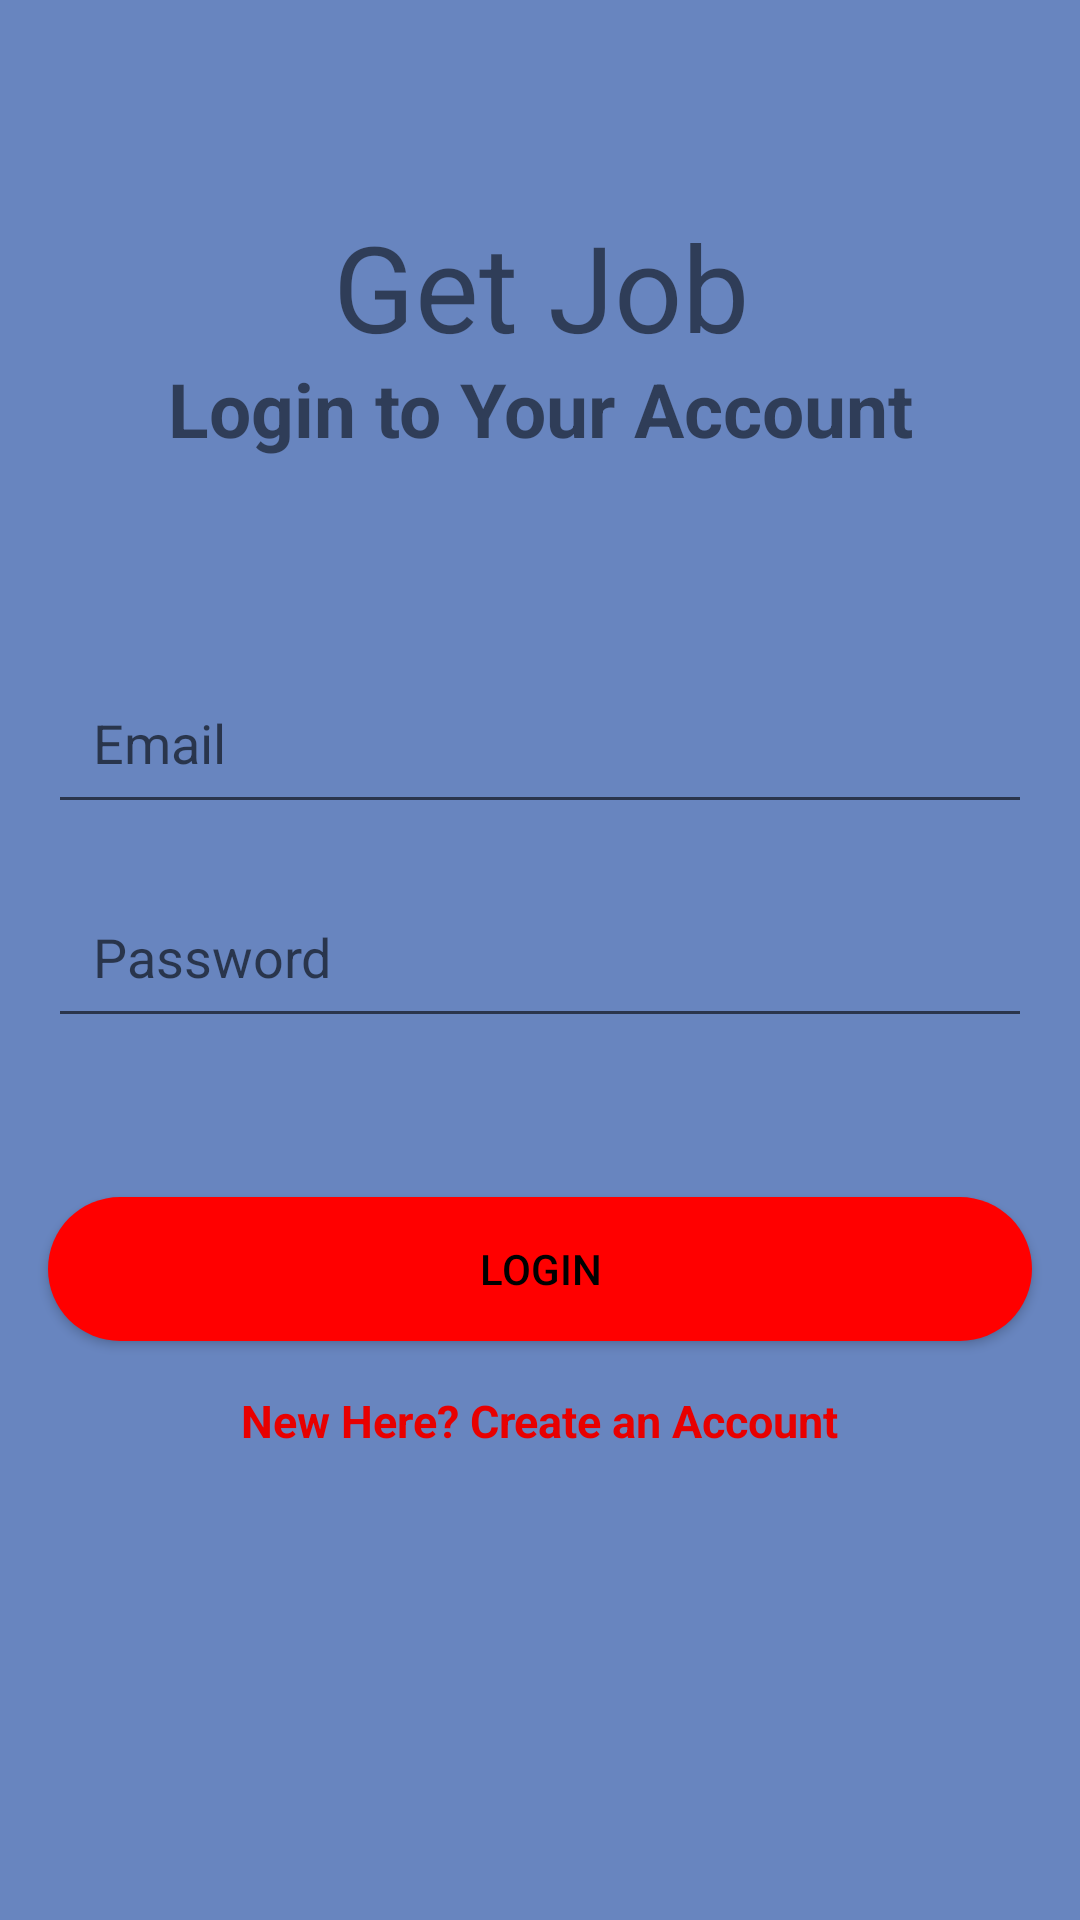

Android layout source for this screen:
<!-- AndroidManifest.xml: application theme Theme.GetJob -->
<!-- res/layout/activity_login.xml -->
<?xml version="1.0" encoding="utf-8"?>
<androidx.constraintlayout.widget.ConstraintLayout xmlns:android="http://schemas.android.com/apk/res/android"
    xmlns:app="http://schemas.android.com/apk/res-auto"
    xmlns:tools="http://schemas.android.com/tools"
    android:layout_width="match_parent"
    android:layout_height="match_parent"
    tools:context=".Login"
    android:background="#6885bf">

    <TextView
        android:id="@+id/text1"
        android:layout_width="wrap_content"
        android:layout_height="wrap_content"
        android:text="Get Job"
        android:textSize="40sp"
        app:layout_constraintBottom_toBottomOf="parent"
        app:layout_constraintHorizontal_bias="0.502"
        app:layout_constraintLeft_toLeftOf="parent"
        app:layout_constraintRight_toRightOf="parent"
        app:layout_constraintTop_toTopOf="parent"
        app:layout_constraintVertical_bias="0.117" />

    <TextView
        android:id="@+id/text2"
        android:layout_width="wrap_content"
        android:layout_height="wrap_content"
        android:text="Login to Your Account"
        android:textSize="25sp"
        android:textStyle="bold"
        app:layout_constraintBottom_toBottomOf="parent"
        app:layout_constraintLeft_toLeftOf="parent"
        app:layout_constraintRight_toRightOf="parent"
        app:layout_constraintTop_toTopOf="@id/text1"
        app:layout_constraintVertical_bias="0.094" />

    <EditText
        android:id="@+id/email_login"
        android:layout_width="match_parent"
        android:layout_height="wrap_content"
        android:layout_marginLeft="16dp"
        android:layout_marginRight="16dp"
        android:hint="Email"
        android:inputType="textEmailAddress"
        android:padding="15dp"
        app:layout_constraintBottom_toBottomOf="parent"
        app:layout_constraintHorizontal_bias="0.0"
        app:layout_constraintLeft_toLeftOf="parent"
        app:layout_constraintRight_toRightOf="parent"
        app:layout_constraintTop_toBottomOf="@id/text2"
        app:layout_constraintVertical_bias="0.156" />

    <EditText
        android:id="@+id/password_login"
        android:layout_width="match_parent"
        android:layout_height="wrap_content"
        android:layout_marginLeft="16dp"
        android:layout_marginRight="16dp"
        android:hint="Password"
        android:padding="15dp"
        android:inputType="textPassword"
        app:layout_constraintBottom_toBottomOf="parent"
        app:layout_constraintHorizontal_bias="0.0"
        app:layout_constraintLeft_toLeftOf="parent"
        app:layout_constraintRight_toRightOf="parent"
        app:layout_constraintTop_toBottomOf="@id/email_login"
        app:layout_constraintVertical_bias="0.055" />

    <Button
        android:id="@+id/loginbutton"
        android:layout_width="match_parent"
        android:layout_height="wrap_content"
        android:layout_marginLeft="16dp"
        android:layout_marginRight="16dp"
        android:background="@drawable/rounded_corners"
        android:text="Login"
        android:textColor="@color/black"
        app:layout_constraintBottom_toBottomOf="parent"
        app:layout_constraintHorizontal_bias="0.0"
        app:layout_constraintLeft_toLeftOf="parent"
        app:layout_constraintRight_toRightOf="parent"
        app:layout_constraintTop_toBottomOf="@id/password_login"
        app:layout_constraintVertical_bias="0.216" />

    <TextView
        android:id="@+id/create_account"
        android:layout_width="wrap_content"
        android:layout_height="wrap_content"
        android:text="New Here? Create an Account"
        android:textSize="15sp"
        android:textStyle="bold"
        android:textColor="#e80000"
        app:layout_constraintBottom_toBottomOf="parent"
        app:layout_constraintLeft_toLeftOf="parent"
        app:layout_constraintRight_toRightOf="parent"
        app:layout_constraintTop_toBottomOf="@id/loginbutton"
        app:layout_constraintVertical_bias="0.094" />

    <ProgressBar
        android:id="@+id/pgbar"
        android:layout_width="wrap_content"
        android:layout_height="wrap_content"
        app:layout_constraintBottom_toBottomOf="parent"
        app:layout_constraintHorizontal_bias="0.498"
        app:layout_constraintLeft_toLeftOf="parent"
        app:layout_constraintRight_toRightOf="parent"
        app:layout_constraintTop_toBottomOf="@id/create_account"
        app:layout_constraintVertical_bias="0.289"
        android:visibility="invisible"/>

</androidx.constraintlayout.widget.ConstraintLayout>
<!-- resources referenced by this layout -->
<resources>
  <!-- drawable rounded_corners (drawable) -->
  <?xml version="1.0" encoding="utf-8"?>
  <shape xmlns:android="http://schemas.android.com/apk/res/android">
      <corners android:radius="24dp" />
      <solid android:color="#F00" />
  
  </shape>
  <style name="Theme.GetJob" parent="Theme.MaterialComponents.DayNight.DarkActionBar">
          
          <item name="colorPrimary">#11f2db</item>
          <item name="colorPrimaryVariant">@color/purple_700</item>
          <item name="colorOnPrimary">@color/white</item>
          
          <item name="colorSecondary">@color/teal_200</item>
          <item name="colorSecondaryVariant">@color/teal_700</item>
          <item name="colorOnSecondary">@color/black</item>
          
          <item name="android:statusBarColor" tools:targetApi="l">?attr/colorPrimaryVariant</item>
          
      </style>
  <!-- not gathered from this repository: default colours our renderer supplied (Android Studio template values) -->
  <color name="purple_700">#FF3700B3</color>
  <color name="teal_200">#FF03DAC5</color>
  <color name="teal_700">#FF018786</color>
  <color name="black">#FF000000</color>
  <color name="white">#FFFFFFFF</color>
</resources>
